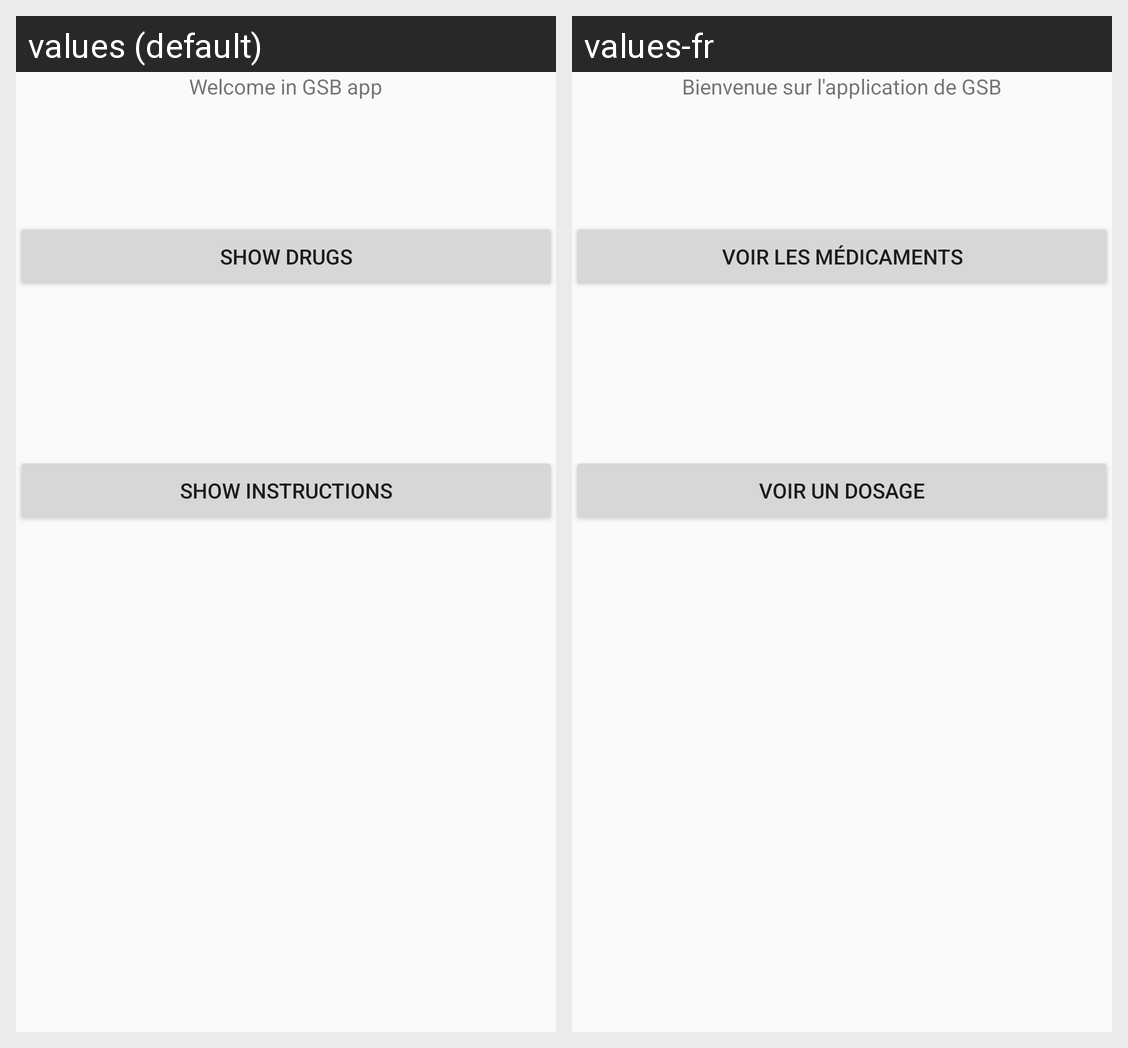

Here is an Android app screen in its default locale and in the app's own translations. Write out the translated-string differences for the strings that appear on this screen.
Android screen res/layout/activity_main.xml rendered under 2 locales, left to right: values (default), values-fr. Device: Nexus 5 (rendered at 1080×1920; each locale shown at half size, 540×960, under a caption strip naming it); theme AppTheme.
Strings drawn on this screen, with the default value and each locale's value (text and hints the layout hard-codes, and strings that could not be matched under every locale, appear in the picture but are not listed):

title_home
  values: Welcome in GSB app
  values-fr: Bienvenue sur l'application de GSB

title_section1
  values: Show drugs
  values-fr: Voir les médicaments

title_section2
  values: Show instructions
  values-fr: Voir un dosage
